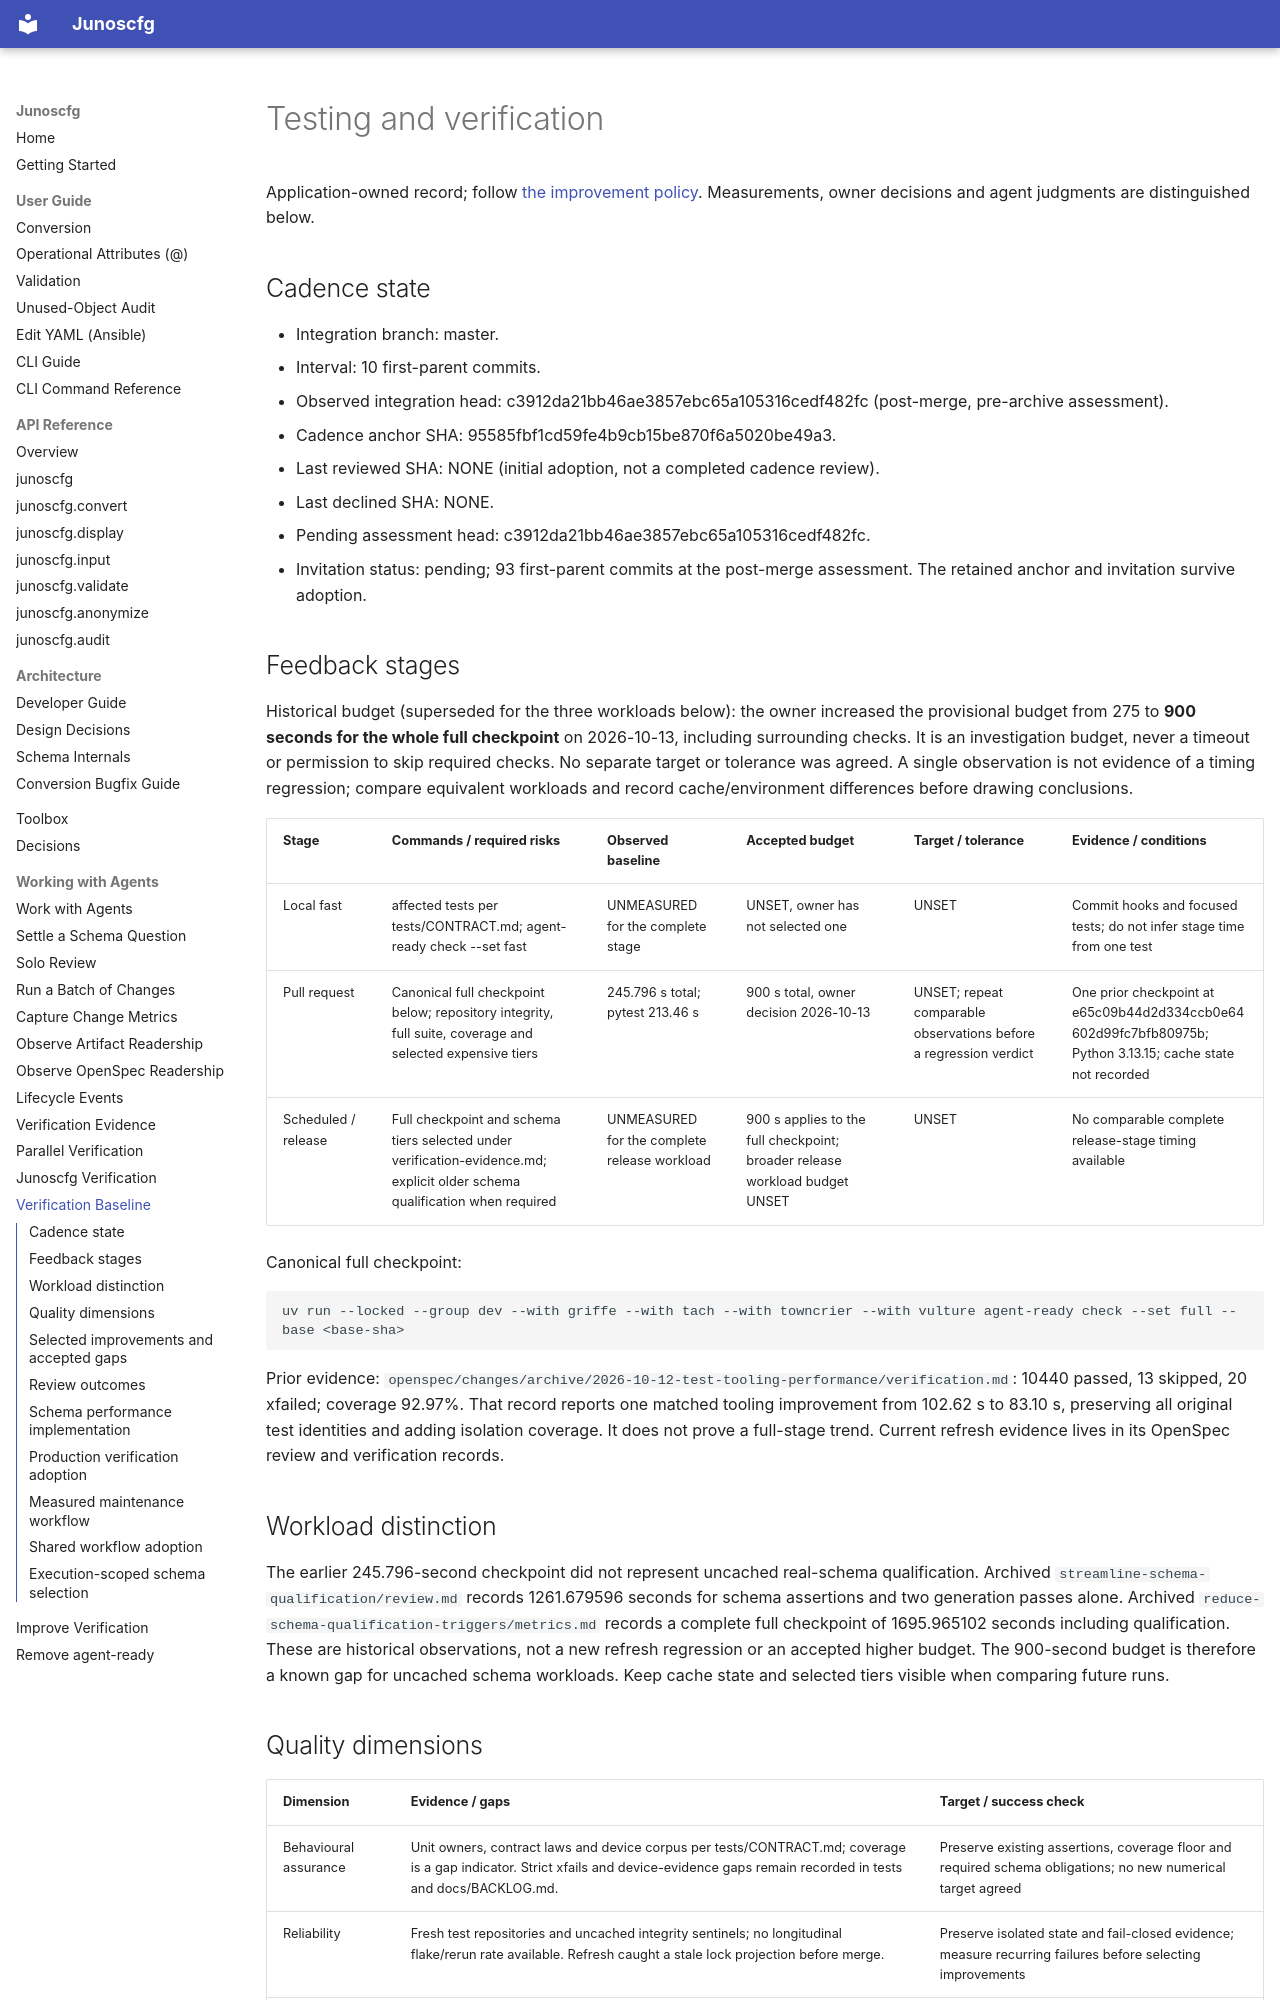

repository: dg-i/junoscfg · page: VERIFICATION/index.html · generator: mkdocs

# Testing and verification

Application-owned record; follow [the improvement policy](how-to/improve-verification.md).
Measurements, owner decisions and agent judgments are distinguished below.

## Cadence state

- Integration branch: master.
- Interval: 10 first-parent commits.
- Observed integration head: c3912da21bb46ae3857ebc65a105316cedf482fc (post-merge, pre-archive assessment).
- Cadence anchor SHA: 95585fbf1cd59fe4b9cb15be870f6a5020be49a3.
- Last reviewed SHA: NONE (initial adoption, not a completed cadence review).
- Last declined SHA: NONE.
- Pending assessment head: c3912da21bb46ae3857ebc65a105316cedf482fc.
- Invitation status: pending; 93 first-parent commits at the post-merge assessment. The retained anchor and invitation survive adoption.

## Feedback stages

Historical budget (superseded for the three workloads below): the owner increased the provisional budget from 275 to **900 seconds for the
whole full checkpoint** on 2026-10-13,
including surrounding checks. It is an investigation budget, never a timeout
or permission to skip required checks. No separate target or tolerance was agreed.
A single observation is not evidence of a timing regression; compare equivalent
workloads and record cache/environment differences before drawing conclusions.

| Stage | Commands / required risks | Observed baseline | Accepted budget | Target / tolerance | Evidence / conditions |
|---|---|---|---|---|---|
| Local fast | affected tests per tests/CONTRACT.md; agent-ready check --set fast | UNMEASURED for the complete stage | UNSET, owner has not selected one | UNSET | Commit hooks and focused tests; do not infer stage time from one test |
| Pull request | Canonical full checkpoint below; repository integrity, full suite, coverage and selected expensive tiers | 245.796 s total; pytest 213.46 s | 900 s total, owner decision 2026-10-13 | UNSET; repeat comparable observations before a regression verdict | One prior checkpoint at e65c09b44d2d334ccb0e64602d99fc7bfb80975b; Python 3.13.15; cache state not recorded |
| Scheduled / release | Full checkpoint and schema tiers selected under verification-evidence.md; explicit older schema qualification when required | UNMEASURED for the complete release workload | 900 s applies to the full checkpoint; broader release workload budget UNSET | UNSET | No comparable complete release-stage timing available |

Canonical full checkpoint:

```sh
uv run --locked --group dev --with griffe --with tach --with towncrier --with vulture agent-ready check --set full --base <base-sha>
```

Prior evidence: `openspec/changes/archive/2026-10-12-test-tooling-performance/verification.md`:
10440 passed, 13 skipped, 20 xfailed; coverage 92.97%. That record reports
one matched tooling improvement from 102.62 s to 83.10 s, preserving all original
test identities and adding isolation coverage. It does not prove a full-stage trend.
Current refresh evidence lives in its OpenSpec review and verification records.

## Workload distinction

The earlier 245.796-second checkpoint did not represent uncached real-schema
qualification. Archived `streamline-schema-qualification/review.md` records
1261.679596 seconds for schema assertions and two generation passes alone.
Archived `reduce-schema-qualification-triggers/metrics.md` records a complete
full checkpoint of 1695.965102 seconds including qualification. These are
historical observations, not a new refresh regression or an accepted higher budget.
The 900-second budget is therefore a known gap for uncached schema workloads.
Keep cache state and selected tiers visible when comparing future runs.

## Quality dimensions

| Dimension | Evidence / gaps | Target / success check |
|---|---|---|
| Behavioural assurance | Unit owners, contract laws and device corpus per tests/CONTRACT.md; coverage is a gap indicator. Strict xfails and device-evidence gaps remain recorded in tests and docs/BACKLOG.md. | Preserve existing assertions, coverage floor and required schema obligations; no new numerical target agreed |
| Reliability | Fresh test repositories and uncached integrity sentinels; no longitudinal flake/rerun rate available. Refresh caught a stale lock projection before merge. | Preserve isolated state and fail-closed evidence; measure recurring failures before selecting improvements |
| Corpus organisation | Unit, contract, corpus, tooling and support responsibilities are explicit in tests/CONTRACT.md; affected selection has completeness tests. | Preserve ownership, test doors, selection completeness and isolated fixtures; no restructuring selected |

## Selected improvements and accepted gaps

- REFRESH-01: initialize this record and its session pointers; owner approved,
  agent implements; success is a reviewed record plus full verification before merge.
- REFRESH-02: regenerate the lock projection with the existing generator; this
  repairs the updater's stale fingerprint without changing qualification policy.
- Local-fast and complete release timing, cache-conditioned repetitions, flake
  rates and target tolerances remain explicit gaps. The owner accepted starting
  with the 900-second full budget; no broader numerical targets are inferred.
- Keep independent improvement items and their status in docs/BACKLOG.md.
  No additional corpus or performance work is selected by this adoption.

## Review outcomes

2026-10-13: Initial refresh assessment at the integration head recorded above.
Owner chose 900 seconds to leave headroom and approved preserving current hooks.
Agent judgment: retain assurance and corpus structure; collect comparable full
checkpoint observations before choosing further optimizations. Prior tooling
improvement has one matched observation, not a measured long-term trend.

2026-10-13 job-end assessment: full checkpoint passed in 1661.945 seconds,
including uncached schema qualification; 10440 tests passed and coverage was
92.97%. Final fast checks passed. The 900-second budget gap is consistent with
historical cold runs; no new timing regression is established. Refresh caught
a stale dependency fingerprint. Flake trends remain unmeasured. One feedback
invitation is pending; the initial cadence anchor is retained.
